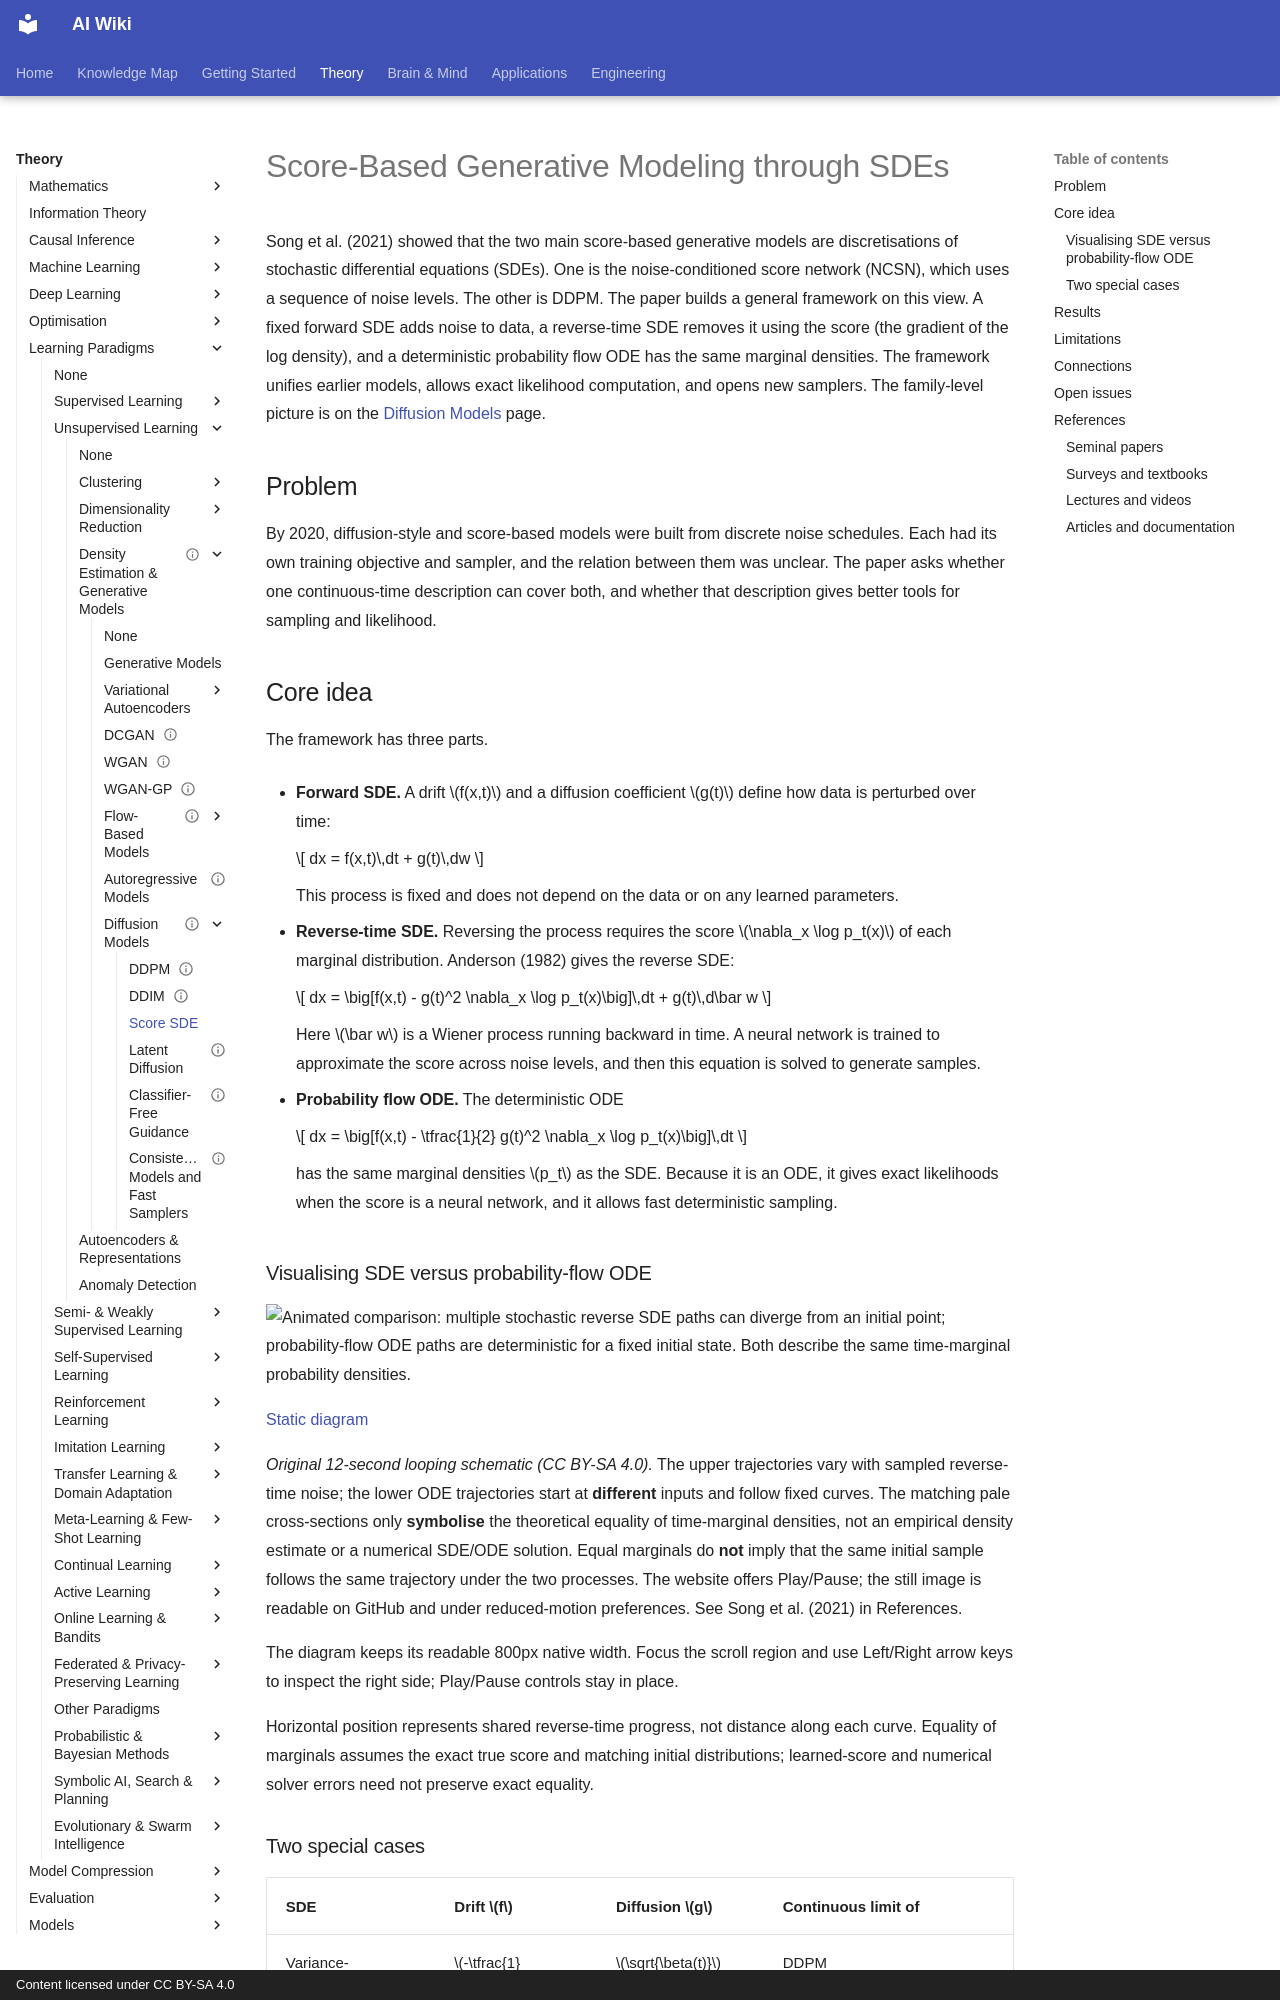

repository: zi-yue-1129/ai-wiki · page: theory/paradigms/unsupervised/density-and-generative-models/diffusion/score-sde/index.html · generator: mkdocs · copyright: Content licensed under CC BY-SA 4.0

---
related:
  - theory/paradigms/unsupervised/density-and-generative-models/diffusion
  - theory/paradigms/unsupervised/density-and-generative-models/generative-models
tags:
  - diffusion models
  - score-based models
  - stochastic differential equations
aliases:
  - Score SDE
  - Score-based generative modeling through SDEs
  - 基於隨機微分方程的分數生成模型
  - 分數式生成模型
last_reviewed: 2026-11-01
---

# Score-Based Generative Modeling through SDEs

Song et al. (2021) showed that the two main score-based generative models are discretisations of stochastic differential equations (SDEs). One is the noise-conditioned score network (NCSN), which uses a sequence of noise levels. The other is DDPM. The paper builds a general framework on this view. A fixed forward SDE adds noise to data, a reverse-time SDE removes it using the score (the gradient of the log density), and a deterministic probability flow ODE has the same marginal densities. The framework unifies earlier models, allows exact likelihood computation, and opens new samplers. The family-level picture is on the [Diffusion Models](index.md) page.

## Problem

By 2020, diffusion-style and score-based models were built from discrete noise schedules. Each had its own training objective and sampler, and the relation between them was unclear. The paper asks whether one continuous-time description can cover both, and whether that description gives better tools for sampling and likelihood.

## Core idea

The framework has three parts.

- **Forward SDE.** A drift \(f(x,t)\) and a diffusion coefficient \(g(t)\) define how data is perturbed over time:

    \[
    dx = f(x,t)\,dt + g(t)\,dw
    \]

    This process is fixed and does not depend on the data or on any learned parameters.

- **Reverse-time SDE.** Reversing the process requires the score \(\nabla_x \log p_t(x)\) of each marginal distribution. Anderson (1982) gives the reverse SDE:

    \[
    dx = \big[f(x,t) - g(t)^2 \nabla_x \log p_t(x)\big]\,dt + g(t)\,d\bar w
    \]

    Here \(\bar w\) is a Wiener process running backward in time. A neural network is trained to approximate the score across noise levels, and then this equation is solved to generate samples.

- **Probability flow ODE.** The deterministic ODE

    \[
    dx = \big[f(x,t) - \tfrac{1}{2} g(t)^2 \nabla_x \log p_t(x)\big]\,dt
    \]

    has the same marginal densities \(p_t\) as the SDE. Because it is an ODE, it gives exact likelihoods when the score is a neural network, and it allows fast deterministic sampling.
